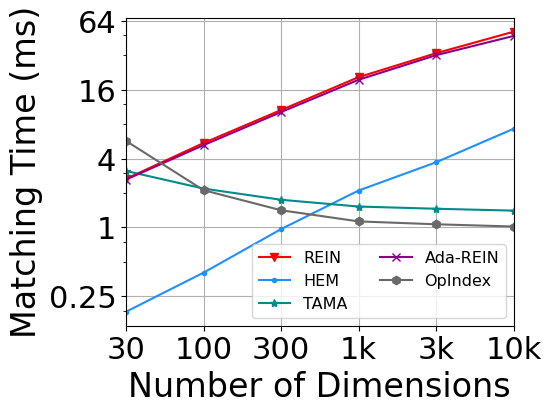

Write the Python code that produced this figure.
import matplotlib
import matplotlib.pyplot as plt
import numpy as np
from matplotlib import rc
from matplotlib.pyplot import MultipleLocator

rc('mathtext', default='regular')

plt.rcParams['axes.unicode_minus'] = False
plt.rcParams['font.family'] = ['Times New Roman']  #
Name = ["REIN", "HEM", "Simple", "TAMA", "Ada-REIN", "OpIndex"]
x = ["30", "100", "300", "1k", "3k", "10k"]

HEM = [7.295973, 3.713577, 2.102555, 0.966343, 0.402103, 0.182992]
Simple = [18.883054, 12.119494, 6.735993, 5.690750, 6.650945, 15.245289]
Rein = [51.559147, 33.450221, 20.636215, 10.640785, 5.474277, 2.662649]
AdaREIN = [47.341016, 32.124697, 19.574878, 10.215780, 5.246019, 2.621369]
TAMA = [1.402612, 1.456788, 1.523113, 1.745815, 2.187047, 3.118311]
OpIndex = [1.018494, 1.065417, 1.129113, 1.413666, 2.117866, 5.711690]

Rein.reverse()
Simple.reverse()
AdaREIN.reverse()
HEM.reverse()
TAMA.reverse()
OpIndex.reverse()

lsize = 24
fig = plt.figure(figsize=(5, 4))
ax = fig.add_subplot(111)
ax.set_xlabel('Number of Dimensions', fontsize=lsize)
ax.set_ylabel('Matching Time (ms)', fontsize=lsize)
# plt.xticks(range(0,10))
ax.plot(x, Rein, marker='v', color='r', label=Name[0])
ax.plot(x, HEM, marker='.', color='DODGERBLUE', label=Name[1])
# ax.plot(x, Simple, marker='D', color='deepskyblue', label=Name[2]) #
ax.plot(x, TAMA, marker='*', color='DarkCyan', label=Name[3])
ax.plot(x, AdaREIN, marker='x', color='DarkMagenta', label=Name[4])
ax.plot(x, OpIndex, marker='h', color='DimGray', label=Name[5])  #   slategray

ax.legend(fontsize=11.5, ncol=2, loc='lower right')
ax.grid()
ax.set_xlim(0, 5)
ax.set_xticks([0, 1, 2, 3, 4, 5])
ax.set_xticklabels(x)
ax.set_yscale("log", base=4, subs=[2, 3])
# ax.set_ylim(0, 60)
ax.set_yticks([0.25, 1, 4, 16, 64])
ax.set_yticklabels(['0.25', '1', '4', '16', '64'])

# ax.set_yticks([0,2,8,32,128,256])
# ax.set_yticklabels(['-1', '0', '1'])
ax.set_zorder(0)
plt.tick_params(labelsize=22)
gcf = plt.gcf()
plt.show()
gcf.savefig('./exp9_d_VAS.pdf', format='pdf', bbox_inches='tight')
